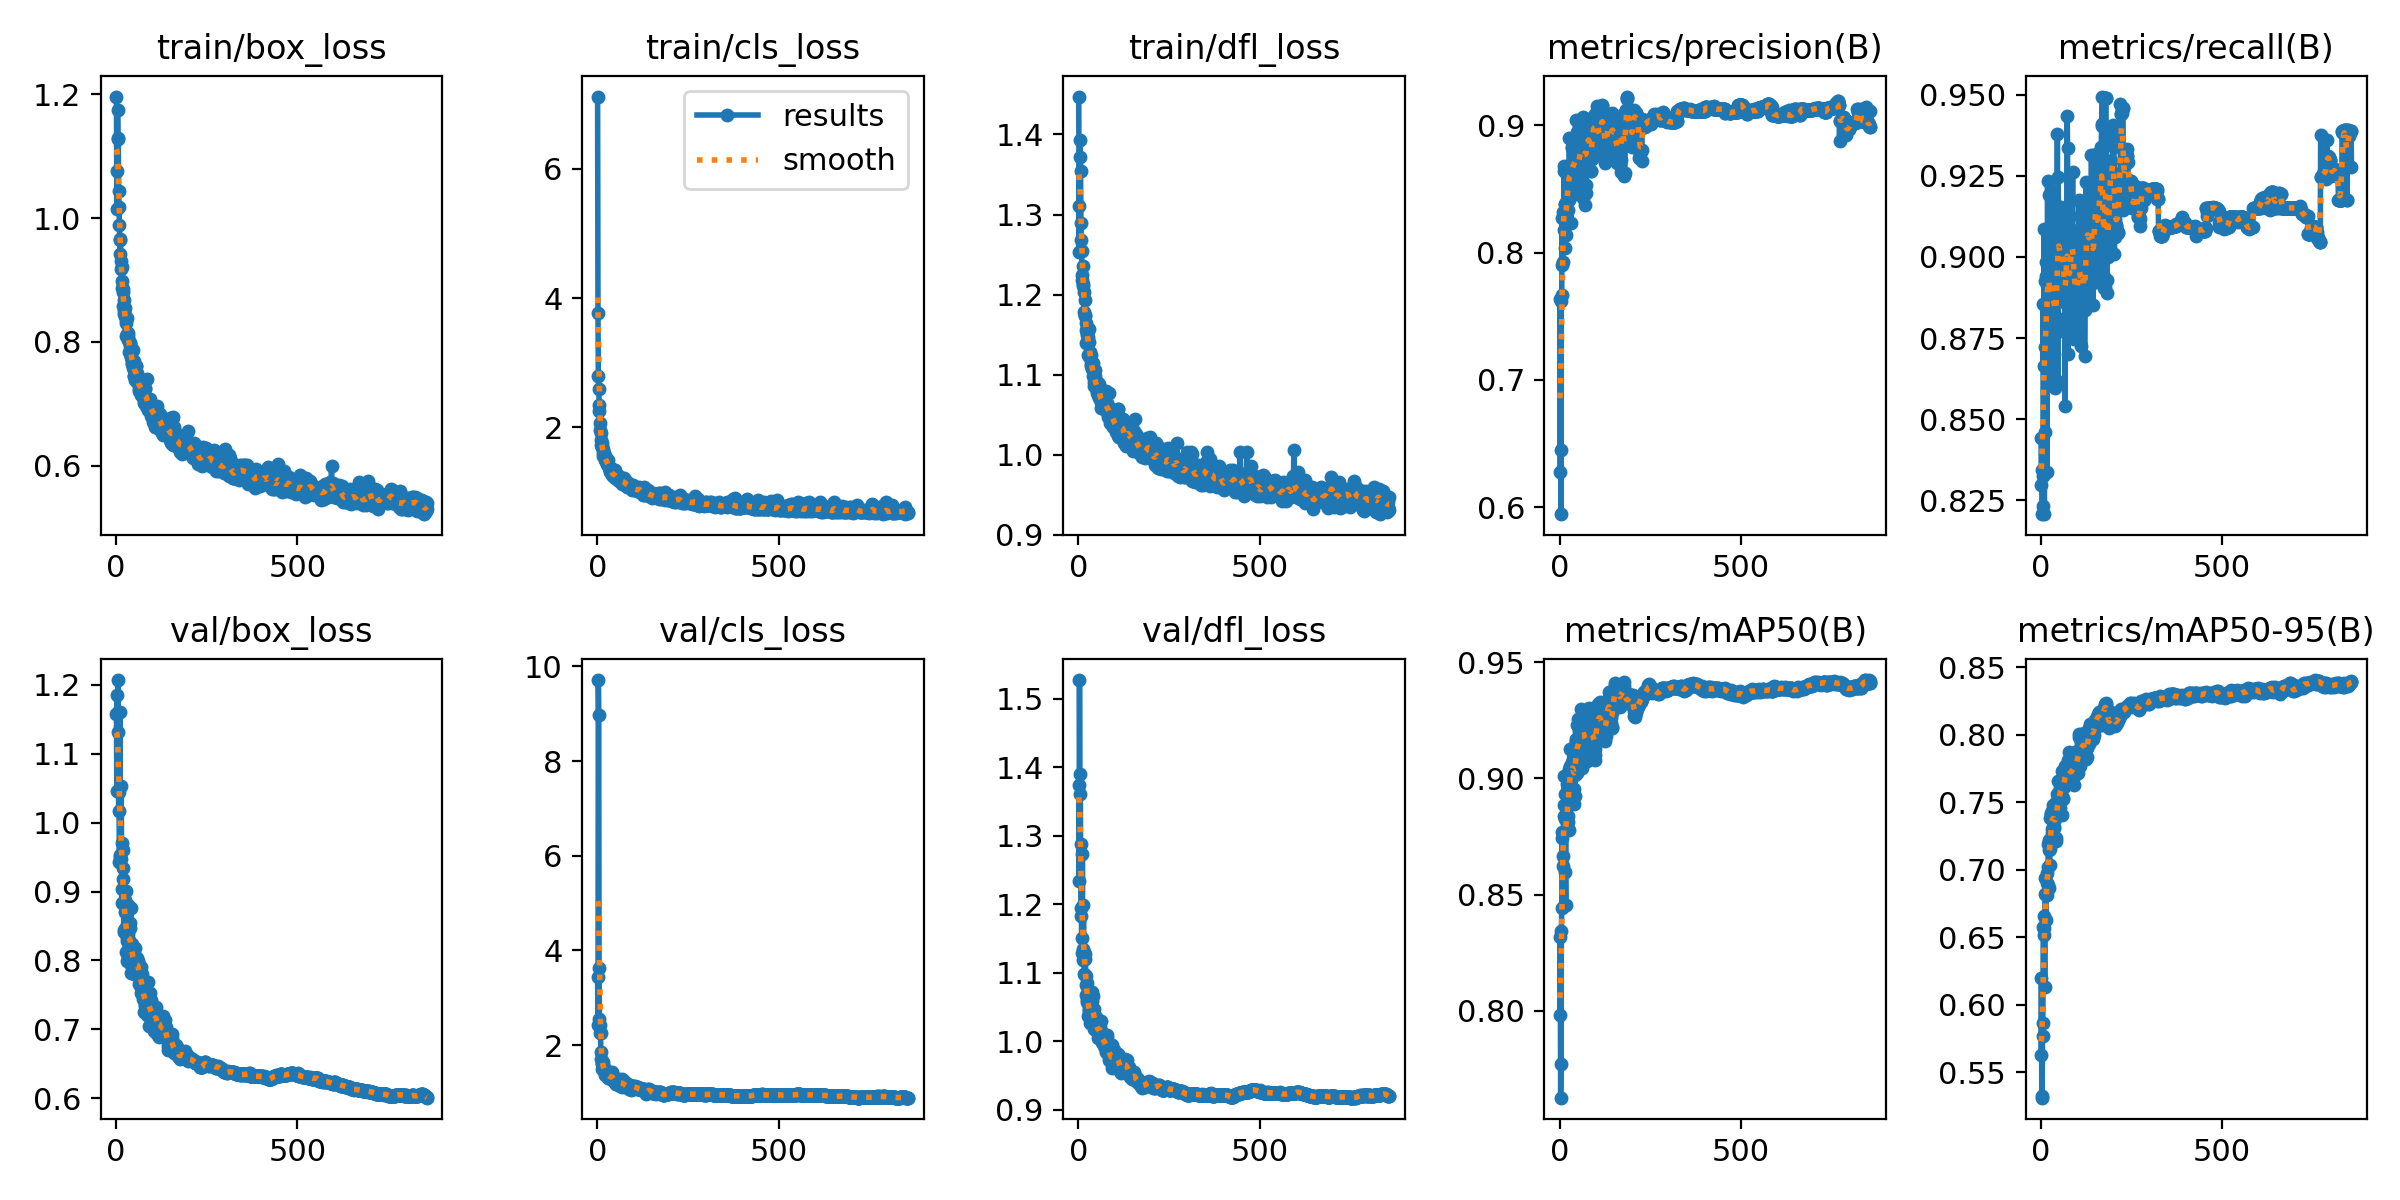

Values plotted in this chart, from the file beside it:
epoch, time, train/box_loss, train/cls_loss, train/dfl_loss, metrics/precision(B), metrics/recall(B), metrics/mAP50(B), metrics/mAP50-95(B), val/box_loss, val/cls_loss, val/dfl_loss, lr/pg0, lr/pg1, lr/pg2
1, 76.76, 1.196, 7.115, 1.447, 0.6275, 0.8296, 0.7982, 0.5623, 1.158, 3.444, 1.374, 0.003308, 0.003308, 0.003308
2, 132.2, 1.014, 3.763, 1.254, 0.7633, 0.8441, 0.8317, 0.6197, 1.047, 2.416, 1.234, 0.006642, 0.006642, 0.006642
3, 187.5, 1.077, 2.798, 1.311, 0.6451, 0.8345, 0.7627, 0.5321, 1.186, 9.712, 1.527, 0.009975, 0.009975, 0.009975
4, 243.3, 1.175, 2.597, 1.394, 0.5946, 0.8209, 0.777, 0.5311, 1.131, 8.972, 1.361, 0.01, 0.01, 0.01
5, 299, 1.129, 2.35, 1.372, 0.7621, 0.8233, 0.8342, 0.5769, 1.207, 3.638, 1.39, 0.01, 0.01, 0.01
6, 354.4, 1.127, 2.252, 1.354, 0.7671, 0.8324, 0.8443, 0.5864, 1.16, 2.557, 1.288, 0.01, 0.01, 0.01
7, 408.6, 1.044, 2.07, 1.289, 0.8272, 0.8857, 0.877, 0.6574, 1.017, 2.248, 1.183, 0.01, 0.01, 0.01
8, 461.1, 1.018, 1.96, 1.268, 0.7905, 0.8665, 0.8745, 0.6518, 1.044, 2.419, 1.195, 0.01, 0.01, 0.01
9, 513, 0.9883, 1.911, 1.254, 0.7926, 0.9085, 0.8625, 0.657, 0.9435, 2.253, 1.15, 0.01, 0.01, 0.01
10, 565.5, 0.9665, 1.805, 1.224, 0.8316, 0.8207, 0.8665, 0.6658, 0.9527, 1.701, 1.129, 0.01, 0.01, 0.01
11, 617.2, 0.9422, 1.733, 1.219, 0.818, 0.8926, 0.884, 0.6134, 1.16, 1.862, 1.274, 0.01, 0.01, 0.01
12, 669.5, 0.9647, 1.755, 1.235, 0.868, 0.846, 0.8887, 0.6816, 0.9502, 1.602, 1.135, 0.01, 0.01, 0.01
13, 721.4, 0.93, 1.702, 1.213, 0.8639, 0.8723, 0.9008, 0.6938, 0.9471, 1.497, 1.119, 0.01, 0.01, 0.01
14, 773.6, 0.9171, 1.702, 1.21, 0.8381, 0.8985, 0.8825, 0.6624, 1.053, 1.615, 1.198, 0.01, 0.01, 0.01
15, 824.7, 0.9209, 1.659, 1.203, 0.8383, 0.8942, 0.8935, 0.6809, 0.9708, 1.576, 1.13, 0.01, 0.01, 0.01
16, 876.9, 0.8876, 1.605, 1.179, 0.8039, 0.8853, 0.8598, 0.6977, 0.8827, 1.552, 1.097, 0.01, 0.01, 0.01
17, 928.7, 0.8981, 1.563, 1.193, 0.8141, 0.8336, 0.8454, 0.6811, 0.9034, 1.646, 1.097, 0.01, 0.01, 0.01
18, 980.4, 0.8814, 1.604, 1.174, 0.8271, 0.8913, 0.8846, 0.6902, 0.9335, 1.51, 1.12, 0.01, 0.01, 0.01
19, 1031, 0.8849, 1.569, 1.175, 0.8256, 0.9234, 0.8831, 0.6889, 0.9599, 1.475, 1.127, 0.01, 0.01, 0.01
20, 1081, 0.8577, 1.556, 1.156, 0.8611, 0.8911, 0.8976, 0.7016, 0.9186, 1.418, 1.095, 0.01, 0.01, 0.01
21, 1133, 0.8494, 1.493, 1.139, 0.841, 0.8991, 0.8885, 0.7189, 0.844, 1.372, 1.067, 0.01, 0.01, 0.01
22, 1184, 0.8676, 1.538, 1.164, 0.8338, 0.9191, 0.884, 0.7149, 0.8855, 1.427, 1.082, 0.01, 0.01, 0.01
23, 1234, 0.8444, 1.474, 1.15, 0.8587, 0.8882, 0.8952, 0.7219, 0.8417, 1.41, 1.06, 0.01, 0.01, 0.01
24, 1284, 0.8551, 1.529, 1.155, 0.8566, 0.8674, 0.8811, 0.6865, 0.8874, 1.425, 1.086, 0.009999, 0.009999, 0.009999
25, 1336, 0.8413, 1.479, 1.153, 0.8644, 0.8645, 0.8779, 0.7032, 0.8696, 1.472, 1.058, 0.009999, 0.009999, 0.009999
26, 1388, 0.8309, 1.445, 1.146, 0.8414, 0.9195, 0.9041, 0.7385, 0.8123, 1.341, 1.037, 0.009999, 0.009999, 0.009999
27, 1440, 0.8095, 1.431, 1.125, 0.8901, 0.8735, 0.9011, 0.7149, 0.9009, 1.405, 1.073, 0.009999, 0.009999, 0.009999
28, 1492, 0.836, 1.437, 1.141, 0.8615, 0.8998, 0.9125, 0.7422, 0.8482, 1.355, 1.046, 0.009999, 0.009999, 0.009999
29, 1543, 0.838, 1.502, 1.157, 0.849, 0.8889, 0.9055, 0.7411, 0.8275, 1.342, 1.05, 0.009999, 0.009999, 0.009999
30, 1594, 0.8097, 1.416, 1.123, 0.8573, 0.9083, 0.8943, 0.7272, 0.8322, 1.314, 1.044, 0.009999, 0.009999, 0.009999
31, 1644, 0.8121, 1.418, 1.128, 0.8683, 0.8831, 0.8964, 0.743, 0.7991, 1.402, 1.026, 0.009999, 0.009999, 0.009999
32, 1695, 0.8089, 1.392, 1.124, 0.8237, 0.9202, 0.8956, 0.7301, 0.8377, 1.399, 1.038, 0.009999, 0.009999, 0.009999
33, 1747, 0.8147, 1.379, 1.12, 0.8829, 0.8733, 0.9122, 0.7364, 0.88, 1.312, 1.053, 0.009999, 0.009999, 0.009999
34, 1798, 0.8031, 1.343, 1.125, 0.8821, 0.8615, 0.9073, 0.748, 0.8049, 1.305, 1.029, 0.009999, 0.009999, 0.009999
35, 1850, 0.8012, 1.315, 1.113, 0.8681, 0.8768, 0.9032, 0.7447, 0.8165, 1.393, 1.04, 0.009999, 0.009999, 0.009999
36, 1901, 0.7834, 1.372, 1.11, 0.8622, 0.8988, 0.9045, 0.7318, 0.8296, 1.306, 1.04, 0.009999, 0.009999, 0.009999
37, 1953, 0.7975, 1.367, 1.106, 0.8613, 0.9058, 0.912, 0.7366, 0.8471, 1.291, 1.058, 0.009999, 0.009999, 0.009999
38, 2004, 0.7932, 1.319, 1.111, 0.8675, 0.8852, 0.9065, 0.7311, 0.8536, 1.333, 1.072, 0.009999, 0.009999, 0.009999
39, 2054, 0.7977, 1.326, 1.114, 0.8668, 0.8928, 0.9066, 0.7434, 0.8247, 1.308, 1.033, 0.009999, 0.009999, 0.009999
40, 2105, 0.7853, 1.288, 1.108, 0.8827, 0.8597, 0.8889, 0.7376, 0.7933, 1.347, 1.029, 0.009999, 0.009999, 0.009999
41, 2154, 0.776, 1.277, 1.098, 0.8729, 0.879, 0.8954, 0.7232, 0.8763, 1.283, 1.066, 0.009998, 0.009998, 0.009998
42, 2201, 0.7752, 1.271, 1.1, 0.8626, 0.879, 0.9016, 0.75, 0.7823, 1.425, 1.017, 0.009998, 0.009998, 0.009998
43, 2250, 0.7643, 1.288, 1.086, 0.8462, 0.8886, 0.8924, 0.7214, 0.8241, 1.338, 1.047, 0.009998, 0.009998, 0.009998
44, 2297, 0.7668, 1.253, 1.09, 0.9046, 0.8618, 0.9158, 0.7417, 0.822, 1.306, 1.04, 0.009998, 0.009998, 0.009998
45, 2347, 0.7704, 1.268, 1.098, 0.8742, 0.9031, 0.9169, 0.7482, 0.8114, 1.244, 1.031, 0.009998, 0.009998, 0.009998
46, 2398, 0.7572, 1.293, 1.089, 0.8652, 0.9378, 0.916, 0.7557, 0.7938, 1.244, 1.027, 0.009998, 0.009998, 0.009998
47, 2450, 0.7871, 1.252, 1.105, 0.8951, 0.8615, 0.9023, 0.7426, 0.7976, 1.297, 1.022, 0.009998, 0.009998, 0.009998
48, 2502, 0.7688, 1.257, 1.092, 0.8572, 0.9245, 0.9229, 0.7654, 0.7803, 1.223, 1.017, 0.009998, 0.009998, 0.009998
49, 2552, 0.7453, 1.334, 1.089, 0.8652, 0.9141, 0.9103, 0.7502, 0.8087, 1.229, 1.035, 0.009998, 0.009998, 0.009998
50, 2603, 0.7449, 1.216, 1.08, 0.8718, 0.9118, 0.9106, 0.7434, 0.8054, 1.237, 1.023, 0.009998, 0.009998, 0.009998
51, 2654, 0.7492, 1.232, 1.077, 0.8823, 0.9064, 0.9256, 0.7577, 0.8181, 1.186, 1.023, 0.009998, 0.009998, 0.009998
52, 2704, 0.7596, 1.228, 1.081, 0.8505, 0.889, 0.9042, 0.7458, 0.806, 1.275, 1.025, 0.009997, 0.009997, 0.009997
53, 2754, 0.739, 1.235, 1.074, 0.8751, 0.8913, 0.9131, 0.7567, 0.7832, 1.185, 1.011, 0.009997, 0.009997, 0.009997
54, 2803, 0.7615, 1.212, 1.089, 0.8864, 0.8986, 0.9137, 0.7603, 0.7941, 1.228, 1.02, 0.009997, 0.009997, 0.009997
55, 2853, 0.761, 1.238, 1.087, 0.857, 0.9153, 0.9206, 0.7651, 0.7804, 1.211, 1.005, 0.009997, 0.009997, 0.009997
56, 2903, 0.7486, 1.217, 1.085, 0.8844, 0.8944, 0.9208, 0.766, 0.7903, 1.203, 1.013, 0.009997, 0.009997, 0.009997
57, 2952, 0.7492, 1.226, 1.089, 0.8661, 0.9001, 0.9155, 0.7583, 0.7965, 1.249, 1.023, 0.009997, 0.009997, 0.009997
58, 3001, 0.7396, 1.19, 1.071, 0.8844, 0.9017, 0.9115, 0.7404, 0.8034, 1.228, 1.017, 0.009997, 0.009997, 0.009997
59, 3049, 0.7346, 1.183, 1.081, 0.8991, 0.8973, 0.9297, 0.7732, 0.7891, 1.18, 1.021, 0.009997, 0.009997, 0.009997
60, 3097, 0.7414, 1.252, 1.074, 0.877, 0.9078, 0.9254, 0.7677, 0.7969, 1.17, 1.013, 0.009997, 0.009997, 0.009997
... 797 more rows
